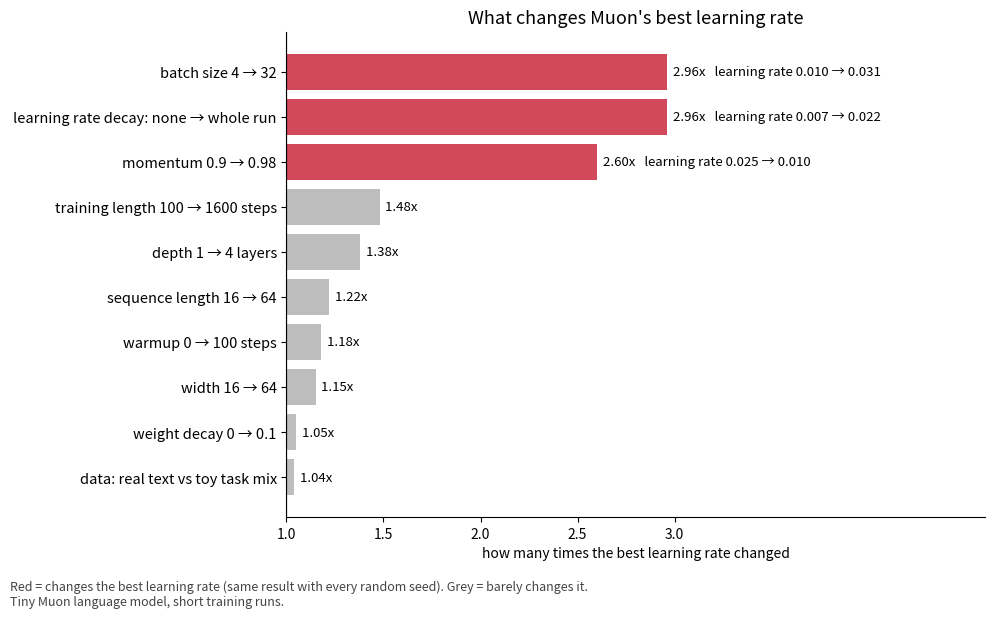

The script that saved this image: (Note: this script raises an exception after producing the figure.)
"""Simple chart: how many times Muon's best lr changes when each setting changes (NOTES.md tables). -> ../../figures/lr-what-changes.png
'yes' = the 95% ranges of the two end values do not overlap (5 seeds for the yes rows, 3-5 for the rest)."""
import matplotlib; matplotlib.use("Agg"); import matplotlib.pyplot as plt
RED, ORA, GRY = "#d1495b", "#f0a04b", "#bdbdbd"
R = [("batch size 4 → 32", 2.96, RED, "learning rate 0.010 → 0.031"),
     ("learning rate decay: none → whole run", 2.96, RED, "learning rate 0.007 → 0.022"),
     ("momentum 0.9 → 0.98", 2.60, RED, "learning rate 0.025 → 0.010"),
     ("training length 100 → 1600 steps", 1.48, GRY, ""),
     ("depth 1 → 4 layers", 1.38, GRY, ""),
     ("sequence length 16 → 64", 1.22, GRY, ""),
     ("warmup 0 → 100 steps", 1.18, GRY, ""),
     ("width 16 → 64", 1.15, GRY, ""),
     ("weight decay 0 → 0.1", 1.05, GRY, ""),
     ("data: real text vs toy task mix", 1.04, GRY, "")]
fig, ax = plt.subplots(figsize=(10, 6.2), dpi=150)
for i, (n, r, c, note) in enumerate(R[::-1]):
    ax.barh(i, r - 1, left=1, color=c); ax.text(r + .03, i, f"{r:.2f}x   {note}", va="center", fontsize=9.5)
ax.set_yticks(range(len(R))); ax.set_yticklabels([n for n, _, _, _ in R[::-1]], fontsize=10.5)
ax.axvline(1, color="k", lw=.8); ax.set_xlim(1, 4.6); ax.set_xticks([1, 1.5, 2, 2.5, 3])
ax.set_xlabel("how many times the best learning rate changed")
ax.set_title("What changes Muon's best learning rate", fontsize=13)
for s in ("top", "right"): ax.spines[s].set_visible(False)
fig.text(.01, .01,
    "Red = changes the best learning rate (same result with every random seed). Grey = barely changes it.\n"
    "Tiny Muon language model, short training runs.",
    fontsize=9, color="#444", va="bottom")
fig.tight_layout(rect=(0, .06, 1, 1)); fig.savefig("../../figures/lr-what-changes.png")
